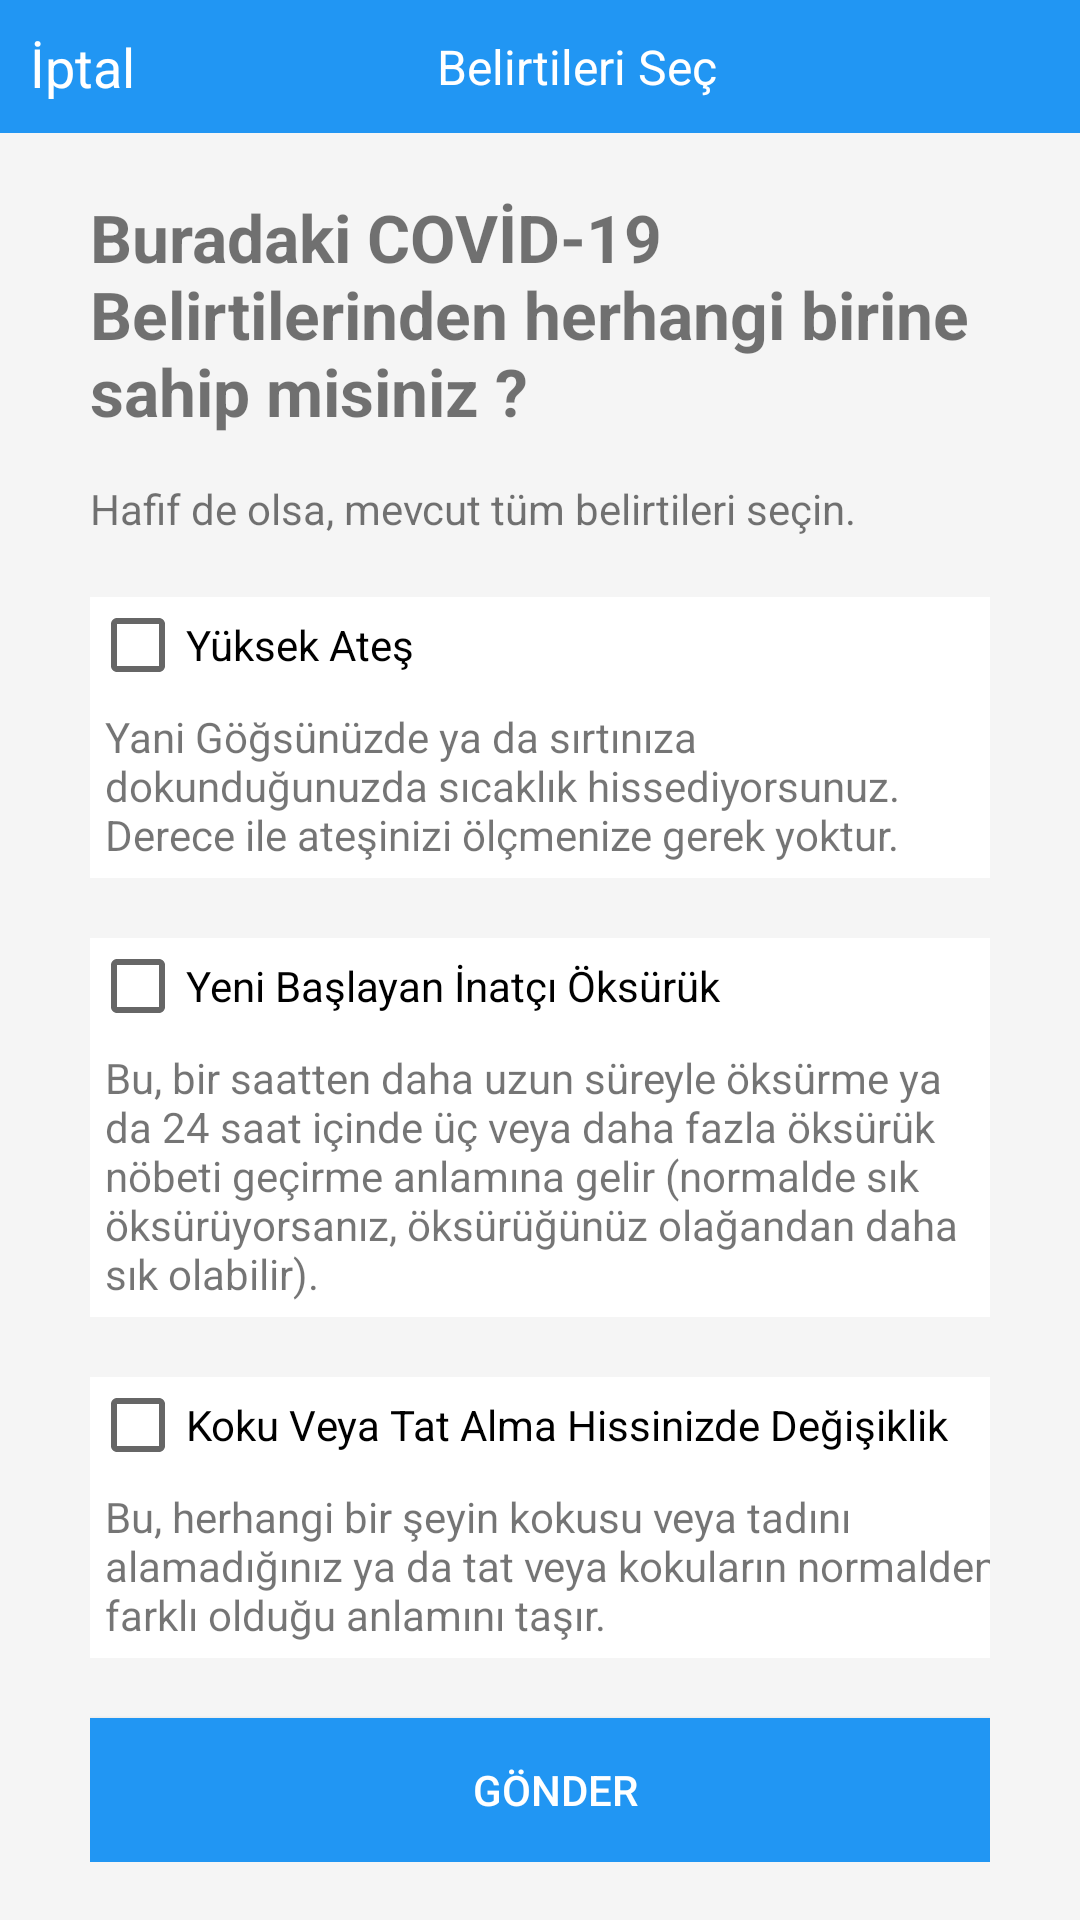

Android layout source for this screen:
<!-- AndroidManifest.xml: activity theme Theme.AppCompat.Light.NoActionBar -->
<!-- res/layout/activity_check.xml -->
<?xml version="1.0" encoding="utf-8"?>
<androidx.constraintlayout.widget.ConstraintLayout xmlns:android="http://schemas.android.com/apk/res/android"
    xmlns:app="http://schemas.android.com/apk/res-auto"
    xmlns:tools="http://schemas.android.com/tools"
    android:layout_width="match_parent"
    android:layout_height="match_parent"
    tools:context=".CheckActivity">

    <LinearLayout xmlns:android="http://schemas.android.com/apk/res/android"
        xmlns:app="http://schemas.android.com/apk/res-auto"
        xmlns:tools="http://schemas.android.com/tools"
        android:layout_width="match_parent"
        android:layout_height="match_parent"
        android:background="#f5f5f5"
        android:orientation="vertical"
        tools:context=".CheckActivity">

        <LinearLayout
            android:layout_width="match_parent"
            android:layout_height="wrap_content"
            android:background="#2196F3"
            android:orientation="horizontal">

            <TableRow
                android:layout_width="wrap_content"
                android:layout_height="match_parent">

                <TextView
                    android:id="@+id/textViewBelirtiIptal"
                    android:layout_width="wrap_content"
                    android:layout_height="wrap_content"
                    android:layout_margin="10dp"
                    android:gravity="center"
                    android:text="İptal"
                    android:textColor="#FFFFFF"
                    android:textSize="18sp" />
            </TableRow>

            <TableRow
                android:layout_width="match_parent"
                android:layout_height="match_parent"
                android:gravity="center">

                <TextView
                    android:id="@+id/textViewTitleCheck"
                    android:layout_width="wrap_content"
                    android:layout_height="wrap_content"
                    android:layout_marginTop="10dp"
                    android:layout_marginEnd="30dp"
                    android:layout_marginRight="30dp"
                    android:layout_marginBottom="10dp"
                    android:gravity="center"
                    android:text="Belirtileri Seç"
                    android:textColor="#FFFFFF"
                    android:textSize="16sp" />
            </TableRow>
        </LinearLayout>

        <ScrollView
            android:layout_width="match_parent"
            android:layout_height="match_parent"
            android:layout_gravity="center"
            android:layout_marginStart="30dp"
            android:layout_marginLeft="30dp"
            android:layout_marginEnd="30dp"
            android:layout_marginRight="30dp">

            <TableLayout
                android:layout_width="match_parent"
                android:layout_height="wrap_content">

                <TableRow
                    android:layout_width="match_parent"
                    android:layout_height="match_parent"
                    android:layout_marginTop="20dp">

                    <TextView
                        android:id="@+id/textView8"
                        android:layout_width="wrap_content"
                        android:layout_height="wrap_content"
                        android:layout_marginBottom="15dp"
                        android:text="Buradaki COVİD-19 Belirtilerinden herhangi birine sahip misiniz ?"
                        android:textSize="22sp"
                        android:textStyle="bold" />
                </TableRow>

                <TableRow
                    android:layout_width="match_parent"
                    android:layout_height="match_parent">

                    <TextView
                        android:id="@+id/textView10"
                        android:layout_width="wrap_content"
                        android:layout_height="wrap_content"
                        android:text="Hafif de olsa, mevcut tüm belirtileri seçin." />
                </TableRow>

                <TableRow
                    android:layout_width="match_parent"
                    android:layout_height="match_parent"
                    android:layout_marginTop="20dp"
                    android:background="#FFFFFF">

                    <CheckBox
                        android:id="@+id/checkBoxAtes"
                        android:layout_width="wrap_content"
                        android:layout_height="wrap_content"
                        android:text="Yüksek Ateş" />

                </TableRow>

                <TableRow
                    android:layout_width="match_parent"
                    android:layout_height="match_parent"
                    android:background="#FFFFFF">

                    <TextView
                        android:id="@+id/textView2"
                        android:layout_width="wrap_content"
                        android:layout_height="wrap_content"
                        android:layout_margin="5dp"
                        android:text="Yani Göğsünüzde ya da sırtınıza dokunduğunuzda sıcaklık hissediyorsunuz. Derece ile ateşinizi ölçmenize gerek yoktur." />
                </TableRow>

                <TableRow
                    android:layout_width="match_parent"
                    android:layout_height="match_parent"
                    android:layout_marginTop="20dp"
                    android:background="#FFFFFF">

                    <CheckBox
                        android:id="@+id/checkBoxOksuruk"
                        android:layout_width="wrap_content"
                        android:layout_height="wrap_content"
                        android:text="Yeni Başlayan İnatçı Öksürük" />
                </TableRow>

                <TableRow
                    android:layout_width="match_parent"
                    android:layout_height="match_parent"
                    android:background="#FFFFFF">

                    <TextView
                        android:id="@+id/textView3"
                        android:layout_width="wrap_content"
                        android:layout_height="wrap_content"
                        android:layout_margin="5dp"
                        android:text="Bu, bir saatten daha uzun süreyle öksürme ya da 24 saat içinde üç veya daha fazla öksürük nöbeti geçirme anlamına gelir (normalde sık öksürüyorsanız, öksürüğünüz olağandan daha sık olabilir)." />
                </TableRow>

                <TableRow
                    android:layout_width="match_parent"
                    android:layout_height="match_parent"
                    android:layout_marginTop="20dp"
                    android:background="#FFFFFF">

                    <CheckBox
                        android:id="@+id/checkBoxKokuTat"
                        android:layout_width="wrap_content"
                        android:layout_height="wrap_content"
                        android:text="Koku Veya Tat Alma Hissinizde Değişiklik" />
                </TableRow>

                <TableRow
                    android:layout_width="match_parent"
                    android:layout_height="match_parent"
                    android:background="#FFFFFF">

                    <TextView
                        android:id="@+id/textView4"
                        android:layout_width="wrap_content"
                        android:layout_height="wrap_content"
                        android:layout_margin="5dp"
                        android:text="Bu, herhangi bir şeyin kokusu veya tadını alamadığınız ya da tat veya kokuların normalden farklı olduğu anlamını taşır." />
                </TableRow>

                <TableRow
                    android:layout_width="match_parent"
                    android:layout_height="match_parent" >

                    <Button
                        android:id="@+id/buttonBelirtiGonder"
                        android:layout_width="wrap_content"
                        android:layout_height="wrap_content"
                        android:layout_marginTop="20dp"
                        android:background="#2196F3"
                        android:text="Gönder"
                        android:textColor="#FFFFFF" />
                </TableRow>
            </TableLayout>
        </ScrollView>

    </LinearLayout>

</androidx.constraintlayout.widget.ConstraintLayout>
<!-- resources referenced by this layout -->
<resources>

</resources>
